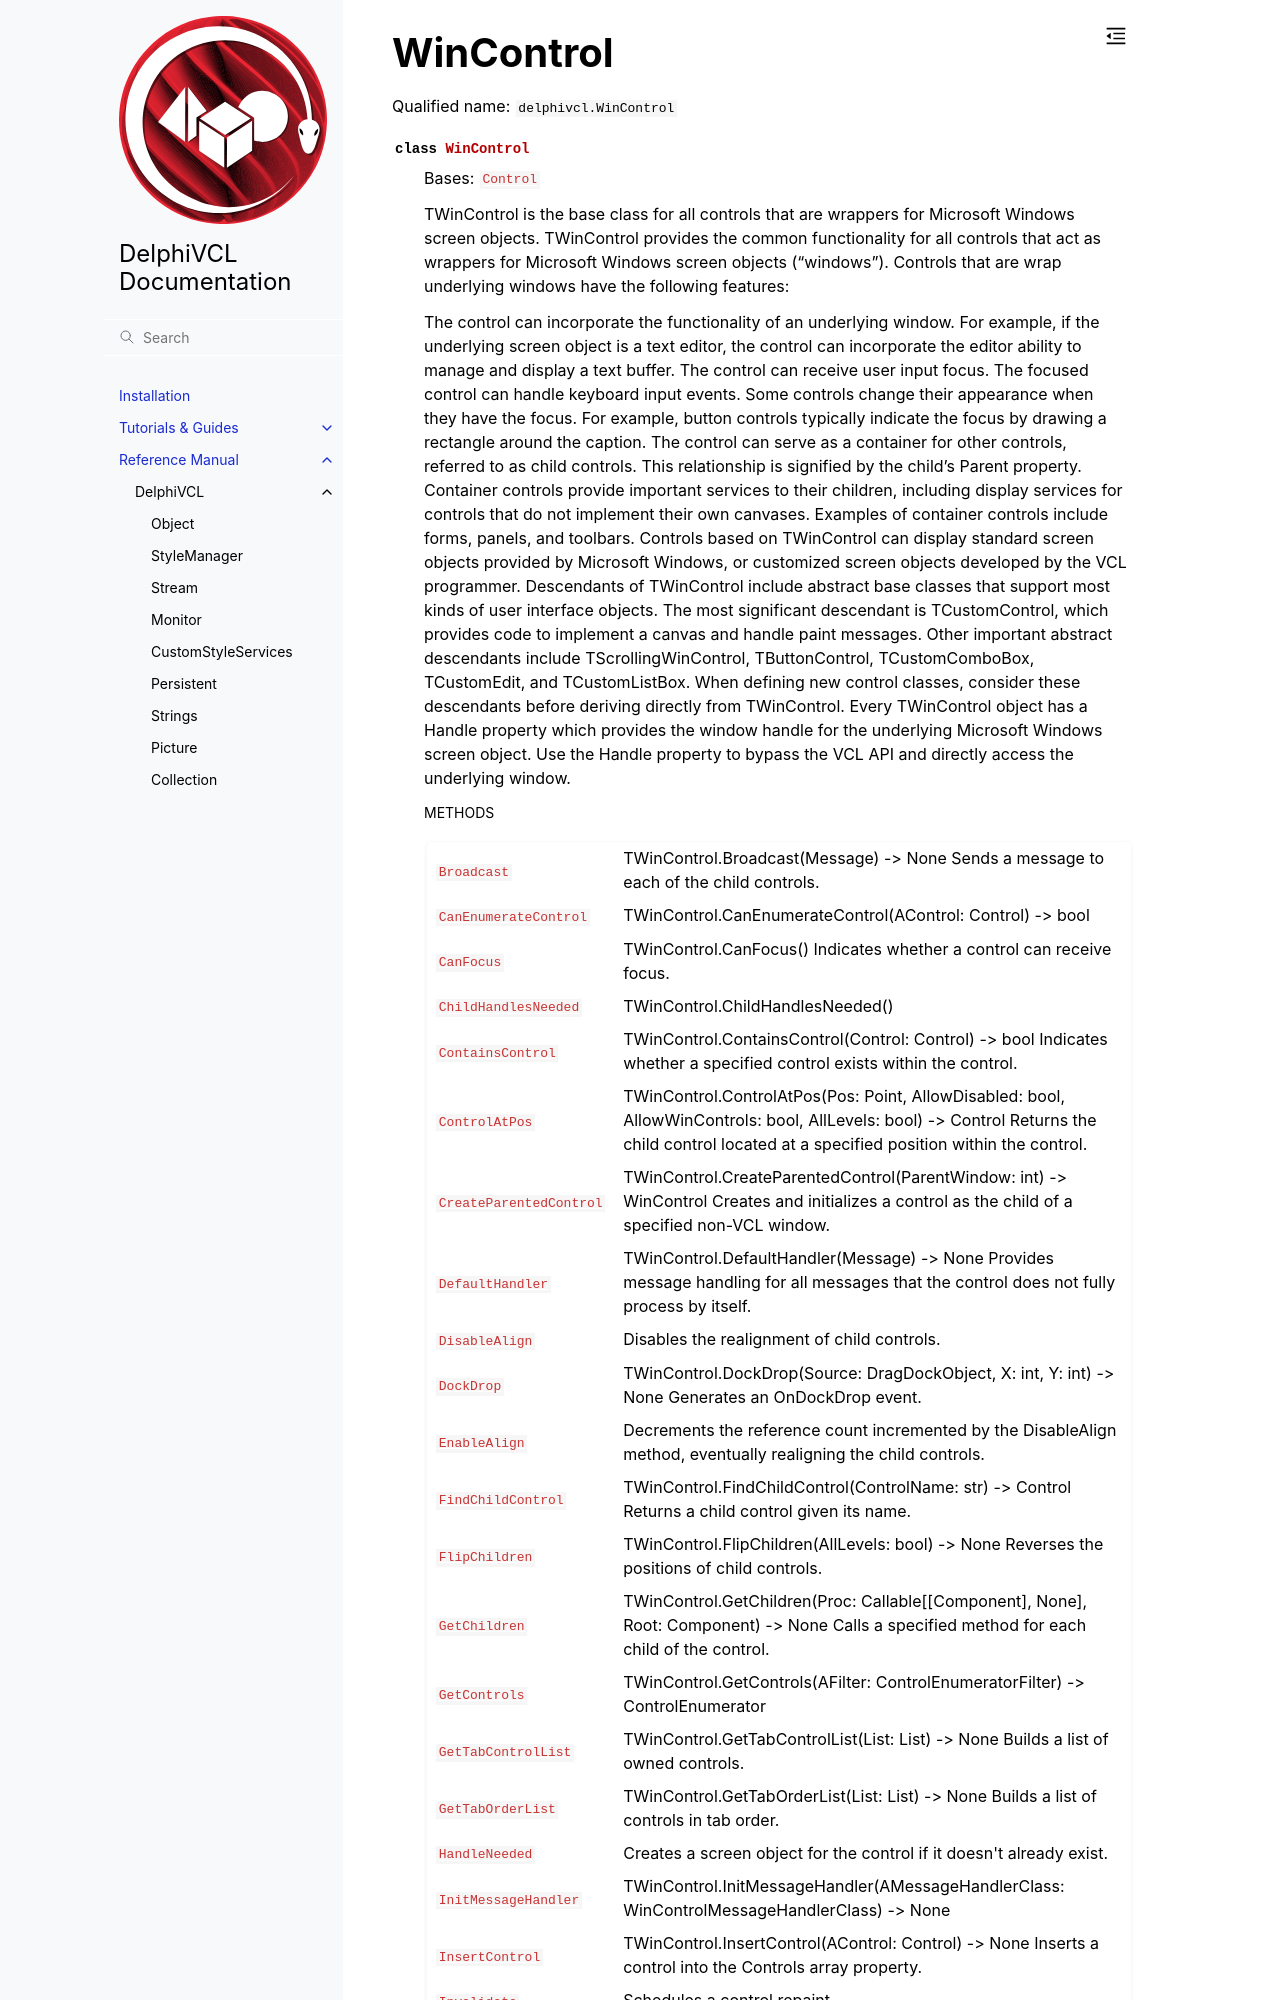

repository: Embarcadero/DelphiVCL4Python · page: reference/delphivcl.WinControl.html · generator: sphinx

WinControl
==========

Qualified name: ``delphivcl.WinControl``

.. currentmodule:: delphivcl

.. autoclass:: WinControl
   :show-inheritance:
   :members:

   
   .. rubric:: Methods

   .. autosummary::
      :nosignatures:
      
      ~WinControl.Assign
      ~WinControl.BindMethodsToEvents
      ~WinControl.BringToFront
      ~WinControl.Broadcast
      ~WinControl.CanFocus
      ~WinControl.ClientToScreen
      ~WinControl.ContainsControl
      ~WinCo
